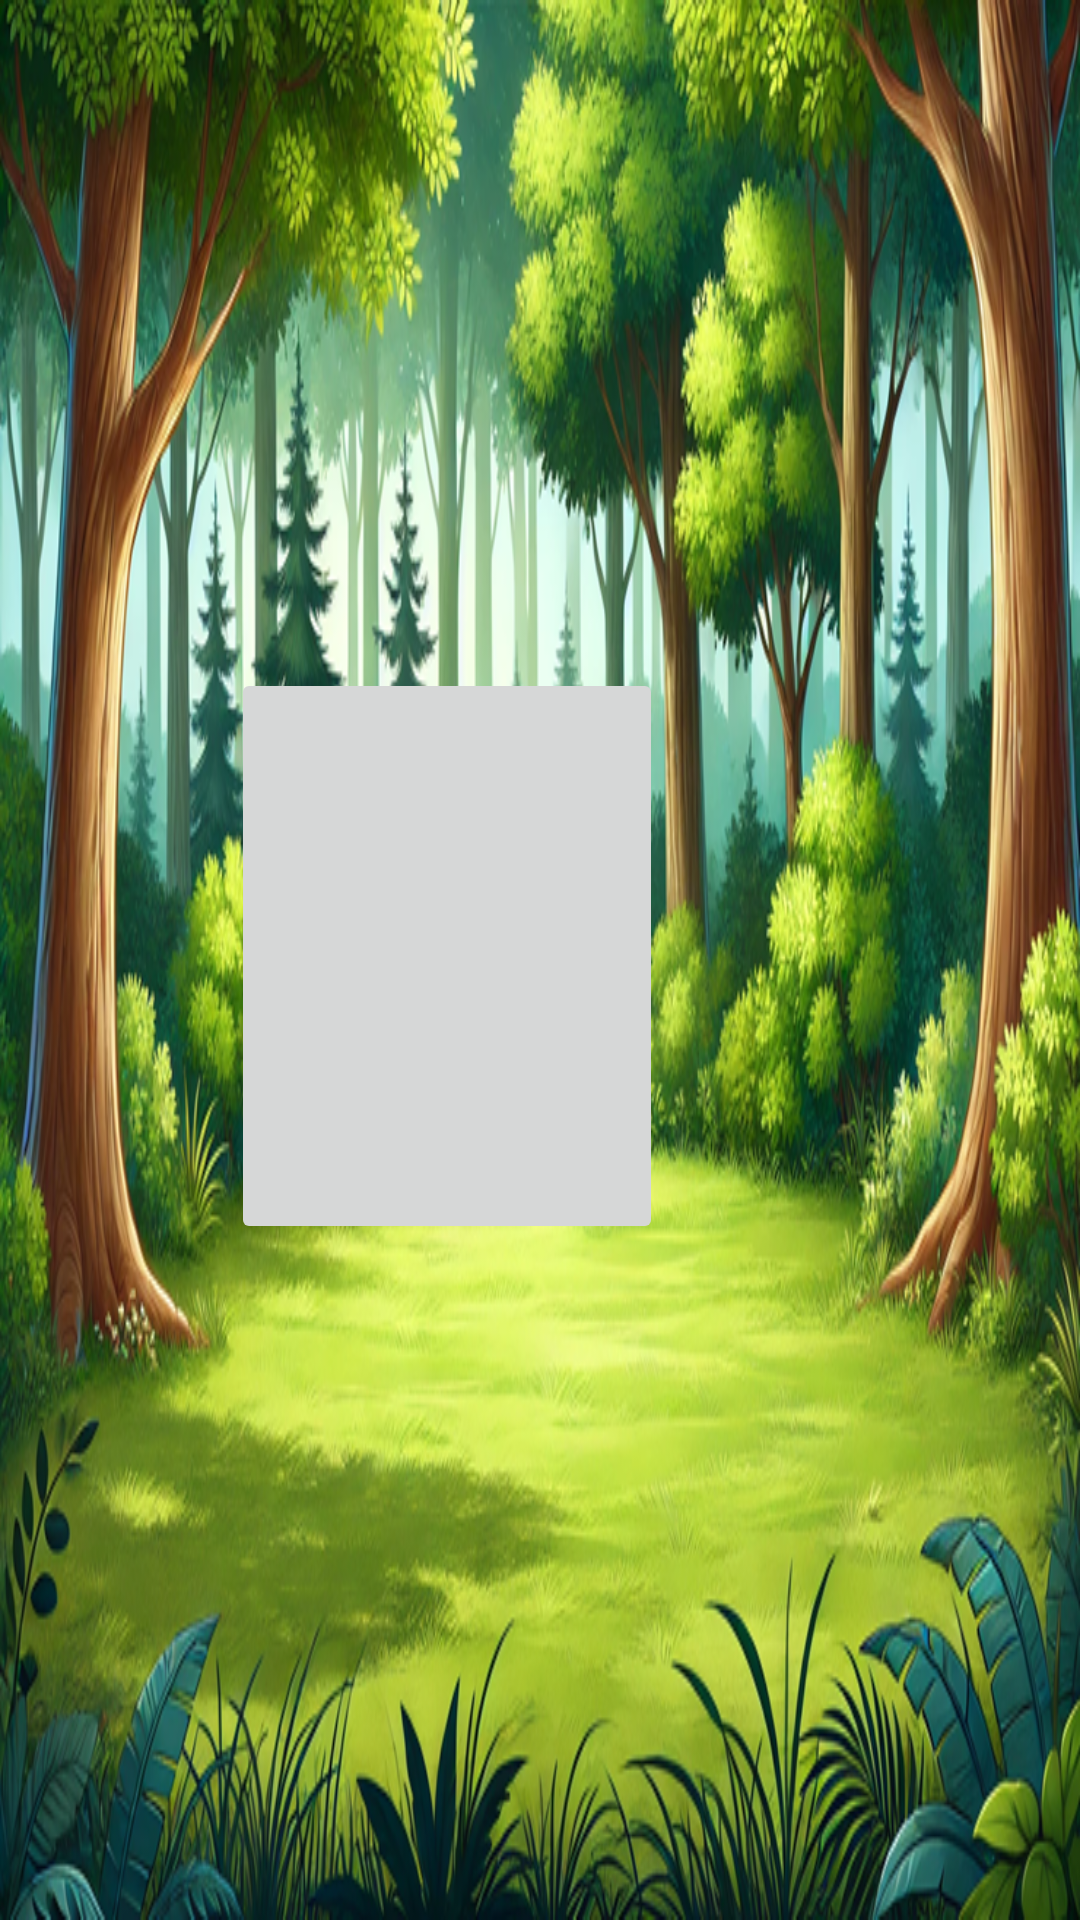

Produce the Android XML layout that renders to this screen, including the resource entries it uses.
<!-- AndroidManifest.xml: application theme Theme.HayvanSesleri -->
<!-- res/layout/activity_game_page.xml -->
<?xml version="1.0" encoding="utf-8"?>
<androidx.constraintlayout.widget.ConstraintLayout xmlns:android="http://schemas.android.com/apk/res/android"
    xmlns:app="http://schemas.android.com/apk/res-auto"
    xmlns:tools="http://schemas.android.com/tools"
    android:layout_width="match_parent"
    android:layout_height="match_parent"
    android:orientation="horizontal"
    android:gravity="center"
    android:background="@drawable/forest"
    tools:context=".GamePage">

    <ImageButton
        android:id="@+id/gorsel1"
        android:layout_width="144dp"
        android:layout_height="192dp"
        android:layout_marginStart="100dp"
        android:layout_marginEnd="350dp"
        android:scaleType="fitCenter"
        app:layout_constraintBottom_toBottomOf="parent"
        app:layout_constraintEnd_toStartOf="@+id/gorsel3"
        app:layout_constraintStart_toStartOf="parent"
        app:layout_constraintTop_toTopOf="parent"
        app:layout_constraintVertical_bias="0.502" />

    <ImageButton
        android:id="@+id/gorsel2"
        android:layout_width="144dp"
        android:layout_height="192dp"
        android:scaleType="fitCenter"
        app:layout_constraintBottom_toBottomOf="parent"
        app:layout_constraintEnd_toStartOf="@+id/gorsel3"
        app:layout_constraintStart_toEndOf="@+id/gorsel1"
        app:layout_constraintTop_toTopOf="parent"
        app:layout_constraintVertical_bias="0.497" />

    <ImageButton
        android:id="@+id/gorsel3"
        android:layout_width="144dp"
        android:layout_height="192dp"
        android:layout_marginStart="420dp"
        android:scaleType="fitCenter"
        app:layout_constraintBottom_toBottomOf="parent"
        app:layout_constraintEnd_toEndOf="parent"
        app:layout_constraintStart_toStartOf="parent"
        app:layout_constraintTop_toTopOf="parent" />

    <TextView
        android:id="@+id/txtGorsel1"
        android:layout_width="wrap_content"
        android:layout_height="wrap_content"
        android:layout_marginBottom="70dp"
        android:textSize="16dp"
        android:textStyle="bold"
        app:layout_constraintBottom_toBottomOf="parent"
        app:layout_constraintEnd_toEndOf="@+id/gorsel1"
        app:layout_constraintStart_toStartOf="@+id/gorsel1"
        app:layout_constraintTop_toBottomOf="@+id/gorsel1" />

    <TextView
        android:id="@+id/txtGorsel2"
        android:layout_width="wrap_content"
        android:layout_height="wrap_content"
        android:textSize="16dp"
        android:textStyle="bold"
        app:layout_constraintBottom_toBottomOf="@+id/txtGorsel1"
        app:layout_constraintEnd_toEndOf="@+id/gorsel2"
        app:layout_constraintStart_toStartOf="@+id/gorsel2"
        app:layout_constraintTop_toTopOf="@+id/txtGorsel1" />

    <TextView
        android:id="@+id/txtGorsel3"
        android:layout_width="wrap_content"
        android:layout_height="wrap_content"
        android:textSize="16dp"
        android:textStyle="bold"
        app:layout_constraintBottom_toBottomOf="@+id/txtGorsel2"
        app:layout_constraintEnd_toEndOf="@+id/gorsel3"
        app:layout_constraintStart_toStartOf="@+id/gorsel3"
        app:layout_constraintTop_toTopOf="@+id/txtGorsel2" />

    <ImageButton
        android:id="@+id/btnReturn"
        android:layout_width="32dp"
        android:layout_height="32dp"
        android:layout_marginStart="650dp"
        android:layout_marginTop="10dp"
        android:layout_marginBottom="370dp"
        android:background="@drawable/back"
        app:layout_constraintBottom_toBottomOf="parent"
        app:layout_constraintEnd_toEndOf="parent"
        app:layout_constraintStart_toStartOf="parent"
        app:layout_constraintTop_toTopOf="parent" />

</androidx.constraintlayout.widget.ConstraintLayout>
<!-- resources referenced by this layout -->
<resources>
  <!-- drawable back: png bitmap (drawable, 1575 bytes) -->
  <!-- drawable forest: png bitmap (drawable, 937482 bytes) -->
  <style name="Theme.HayvanSesleri" parent="Base.Theme.HayvanSesleri" />
  <style name="Base.Theme.HayvanSesleri" parent="Theme.Material3.DayNight.NoActionBar">
          
          
      </style>
</resources>
